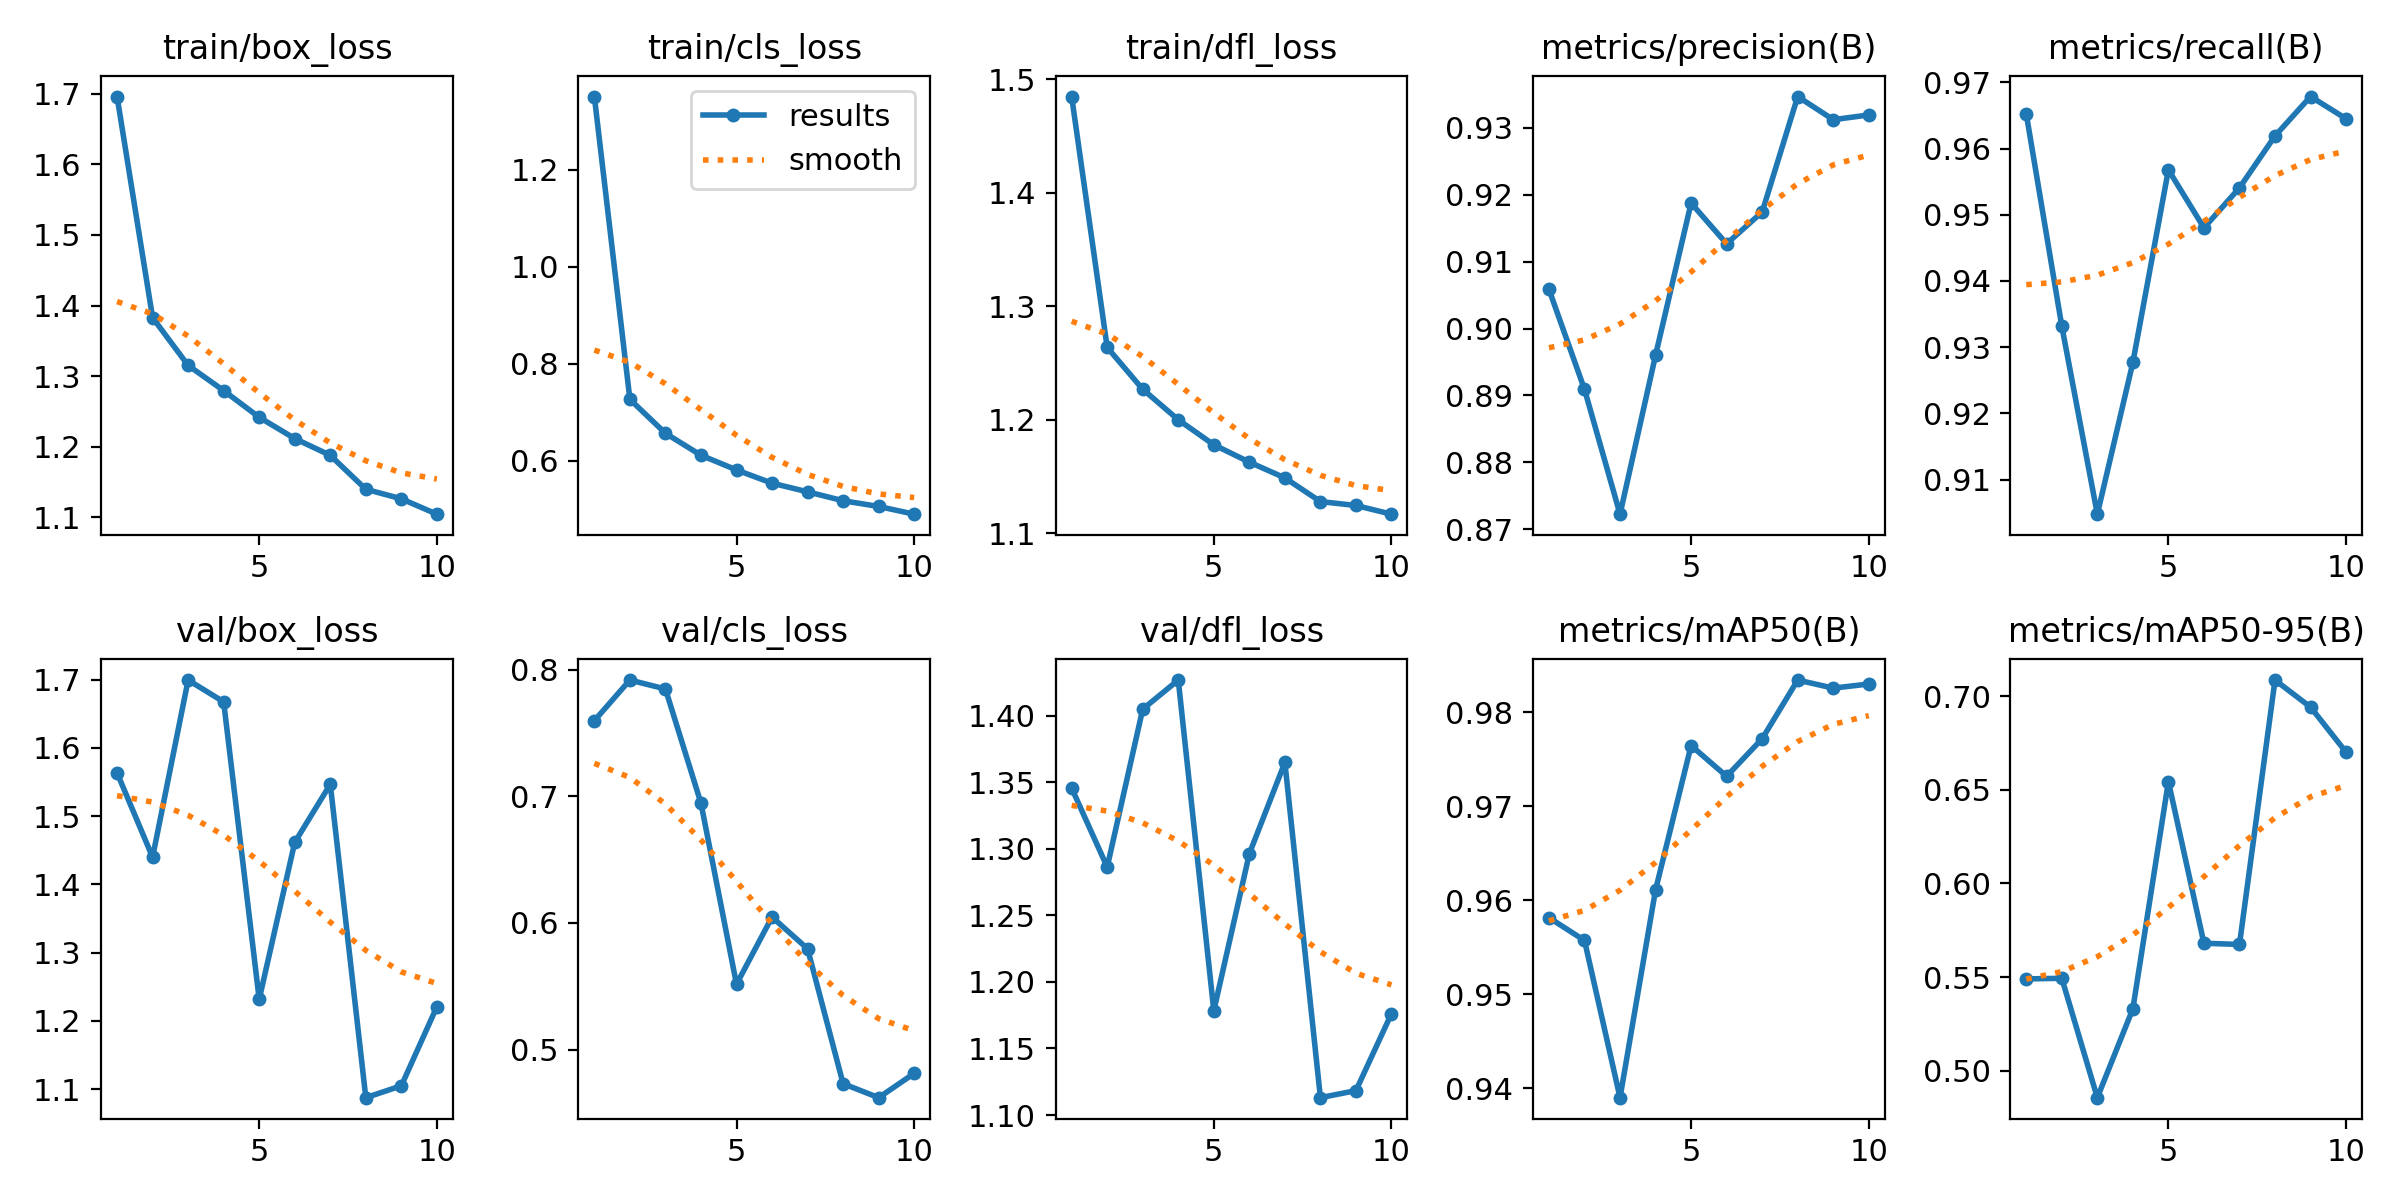

Values plotted in this chart, from the file beside it:
epoch, time, train/box_loss, train/cls_loss, train/dfl_loss, metrics/precision(B), metrics/recall(B), metrics/mAP50(B), metrics/mAP50-95(B), val/box_loss, val/cls_loss, val/dfl_loss, lr/pg0, lr/pg1, lr/pg2
1, 63.73, 1.696, 1.351, 1.485, 0.9059, 0.9653, 0.9582, 0.549, 1.563, 0.7597, 1.345, 0.0006635, 0.0006635, 0.0006635
2, 126.1, 1.383, 0.7266, 1.264, 0.8909, 0.9332, 0.9557, 0.5493, 1.44, 0.7918, 1.286, 0.001198, 0.001198, 0.001198
3, 187.9, 1.315, 0.6566, 1.227, 0.8722, 0.9048, 0.939, 0.4856, 1.699, 0.7847, 1.405, 0.001601, 0.001601, 0.001601
4, 249.4, 1.279, 0.6114, 1.2, 0.896, 0.9277, 0.9611, 0.5331, 1.667, 0.6946, 1.427, 0.001406, 0.001406, 0.001406
5, 309.3, 1.242, 0.5811, 1.178, 0.9187, 0.9568, 0.9765, 0.6544, 1.232, 0.5516, 1.178, 0.001208, 0.001208, 0.001208
6, 369.4, 1.212, 0.5538, 1.163, 0.9127, 0.948, 0.9732, 0.5681, 1.462, 0.6046, 1.296, 0.00101, 0.00101, 0.00101
7, 429.3, 1.188, 0.536, 1.149, 0.9174, 0.9541, 0.9772, 0.5674, 1.547, 0.5796, 1.365, 0.000812, 0.000812, 0.000812
8, 489.4, 1.14, 0.5176, 1.128, 0.9347, 0.9619, 0.9834, 0.7086, 1.088, 0.473, 1.113, 0.000614, 0.000614, 0.000614
9, 550.3, 1.126, 0.5059, 1.125, 0.9312, 0.9679, 0.9826, 0.6941, 1.105, 0.462, 1.118, 0.000416, 0.000416, 0.000416
10, 611.2, 1.105, 0.4899, 1.117, 0.9319, 0.9645, 0.983, 0.6701, 1.221, 0.4812, 1.176, 0.000218, 0.000218, 0.000218
